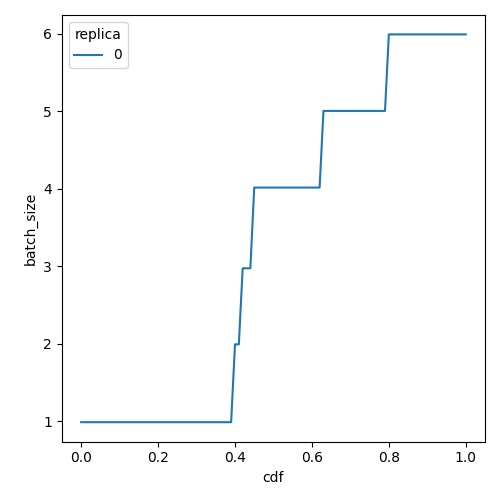

The data file committed next to this chart (first rows):
cdf, batch_size, replica
0.0, 0.99, 0
0.01, 0.99, 0
0.02, 0.99, 0
0.03, 0.99, 0
0.04, 0.99, 0
0.05, 0.99, 0
0.06, 0.99, 0
0.07, 0.99, 0
0.08, 0.99, 0
0.09, 0.99, 0
0.1, 0.99, 0
0.11, 0.99, 0
0.12, 0.99, 0
0.13, 0.99, 0
0.14, 0.99, 0
0.15, 0.99, 0
0.16, 0.99, 0
0.17, 0.99, 0
0.18, 0.99, 0
0.19, 0.99, 0
0.2, 0.99, 0
0.21, 0.99, 0
0.22, 0.99, 0
0.23, 0.99, 0
0.24, 0.99, 0
0.25, 0.99, 0
0.26, 0.99, 0
0.27, 0.99, 0
0.28, 0.99, 0
0.29, 0.99, 0
0.3, 0.99, 0
0.31, 0.99, 0
0.32, 0.99, 0
0.33, 0.99, 0
0.34, 0.99, 0
0.35, 0.99, 0
0.36, 0.99, 0
0.37, 0.99, 0
0.38, 0.99, 0
0.39, 0.99, 0
0.4, 1.994, 0
0.41, 1.994, 0
0.42, 2.974, 0
0.43, 2.974, 0
0.44, 2.974, 0
0.45, 4.015, 0
0.46, 4.015, 0
0.47, 4.015, 0
0.48, 4.015, 0
0.49, 4.015, 0
0.5, 4.015, 0
0.51, 4.015, 0
0.52, 4.015, 0
0.53, 4.015, 0
0.54, 4.015, 0
0.55, 4.015, 0
0.56, 4.015, 0
0.57, 4.015, 0
0.58, 4.015, 0
0.59, 4.015, 0
... 41 more rows
